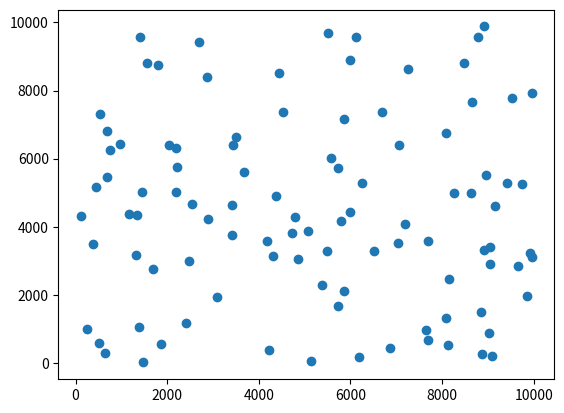

Source code (Python): (Note: this script raises an exception after producing the figure.)
import random
import matplotlib.pyplot as plt


class InputList(list):
    def __init__(self, l_length: int = 100, min_value: int = 0, max_value: int = 10000, distinct_elements: bool = True):
        """
        Object of input list for algorithms
        Parameters
        ----------
        l_length (int): Length of the input list
        min_value (int): Minimal value of the elements of the list
        max_value (int): Maximal value of the elements of the list
        distinct_elements (bool): distinct elements in the list
        """
        self.l_length = l_length
        self.min_value = min_value
        self.max_value = max_value
        self.distinct_elements = distinct_elements
        self._construct()

    def _find_element_not_in_set(self, already_used: set) -> int:
        """
        This function returns an element not present in a set
        Parameters
        ----------
        already_used (set): a set of int

        Returns
        -------
        int: int not in set
        """
        new_element = random.randint(a=self.min_value, b=self.max_value)
        while new_element in already_used:
            new_element = random.randint(a=self.min_value, b=self.max_value)
        return new_element

    def _construct(self):
        """
        This function will build the object by append elements to the initial empty list
        Returns
        -------
        """
        if self.distinct_elements:
            assert self.l_length <= self.max_value - self.min_value + 1, "The range of values chosen " \
                                                                         "doesn't allow to have distinct values"
            already_used = set()
            for index in range(self.l_length):
                # Find an element not present in already_used
                new_element = self._find_element_not_in_set(already_used)
                # Add the element to already used
                already_used.add(new_element)
                # Add the element to the list
                self.append(new_element)
        else:
            for index in range(self.l_length):
                self.append(random.randint(a=self.min_value, b=self.max_value))


class InputListPairs(list):
    def __init__(self, l_length: int = 100, min_value: int = 0, max_value: int = 10000, distinct_elements: bool = True):
        """
        Object of list of pairs of points of the graph
        Parameters
        ----------
        l_length (int): Number of pairs (points of the graph
        min_value (int): Minimum value of the x and y axes
        max_value (int): Maximum value of the x and y axes
        distinct_elements (bool): whether the points have distinct values of both x and y
        """
        self.l_length = l_length
        self.min_value = min_value
        self.max_value = max_value
        self.distinct_elements = distinct_elements
        self._construct()

    def _construct(self):
        """
        This function will build the object by append elements to the initial empty list
        Returns
        -------
        """
        x_values = InputList(l_length=self.l_length,
                             min_value=self.min_value,
                             max_value=self.max_value,
                             distinct_elements=self.distinct_elements)
        y_values = InputList(l_length=self.l_length,
                             min_value=self.min_value,
                             max_value=self.max_value,
                             distinct_elements=self.distinct_elements)

        for x, y in zip(x_values, y_values):
            self.append((x, y))

    def plot(self):
        """
        Function to plot the points on a graph
        Returns
        -------

        """
        plt.scatter(*zip(*self))
        plt.show()


if __name__ == '__main__':
    test = InputListPairs()
    print(test)
    test.plot()
    random()
